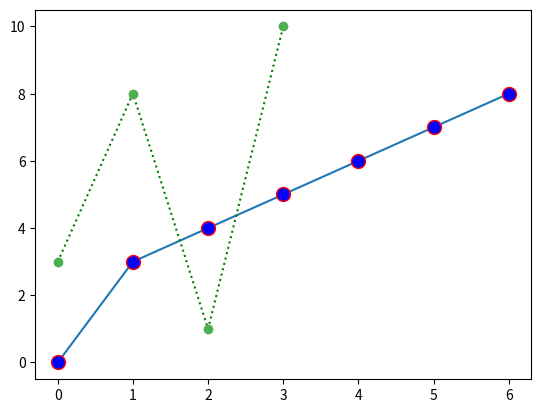

Recreate this plot in Python.
import matplotlib.pyplot as plt
import numpy as np

ypoints = np.array([0, 3, 4, 5, 6, 7, 8])
ypoints2 = np.array([3, 8, 1, 10])

# use argument "marker" to emphasize each point
# with a specified marker
# ms to set the size of the markers
# argument markeredgecolor 'mec' to set the color of the edge
    # of the markers
# argument markerfacecolor 'mfc' to set the color inside
    #the edge of the markers
    

plt.plot(ypoints, marker = '.', ms = 20, mec = 'r', mfc = 'b')

#  Marker	Description
#  'o'	     Circle	
#  '*'	     Star	
#  '.'	     Point	
#  ','	     Pixel	
#  'x'	     X	
#  'X'	     X (filled)	
#  '+'	     Plus	
#  'P'	     Plus (filled)	
#  's'	     Square	
#  'D'	     Diamond	
#  'd'	     Diamond (thin)	
#  'p'	     Pentagon	
#  'H'	     Hexagon	
#  'h'	     Hexagon	
#  'v'	     Triangle Down	
#  '^'	     Triangle Up	
#  '<'	     Triangle Left	
#  '>'	     Triangle Right	
#  '1'	     Tri Down	
#  '2'	     Tri Up	
#  '3'	     Tri Left	
#  '4'	     Tri Right	
#  '|'	     Vline	
#  '_'	     Hline

# parameter called fmt have syntax like this
# marker|line|color

# You can also use Hexadecimal color values:
    # follow html color support

plt.plot(ypoints2, 'o:g', mec = '#4CAF50', mfc = '#4CAF50')

# If you leave out the line value in the fmt parameter,
# no line will be plotted.

#   Line Syntax	  Description
#   '-'	          Solid line	
#   ':'	          Dotted line	
#   '--'	      Dashed line	
#   '-.'	      Dashed/dotted line

#   Color Syntax	Description
#    'r'	        Red	
#    'g'	        Green	
#    'b' 	        Blue	
#    'c'	        Cyan	
#    'm'	        Magenta	
#    'y' 	        Yellow	
#    'k'	        Black	
#    'w'	        White

plt.show()